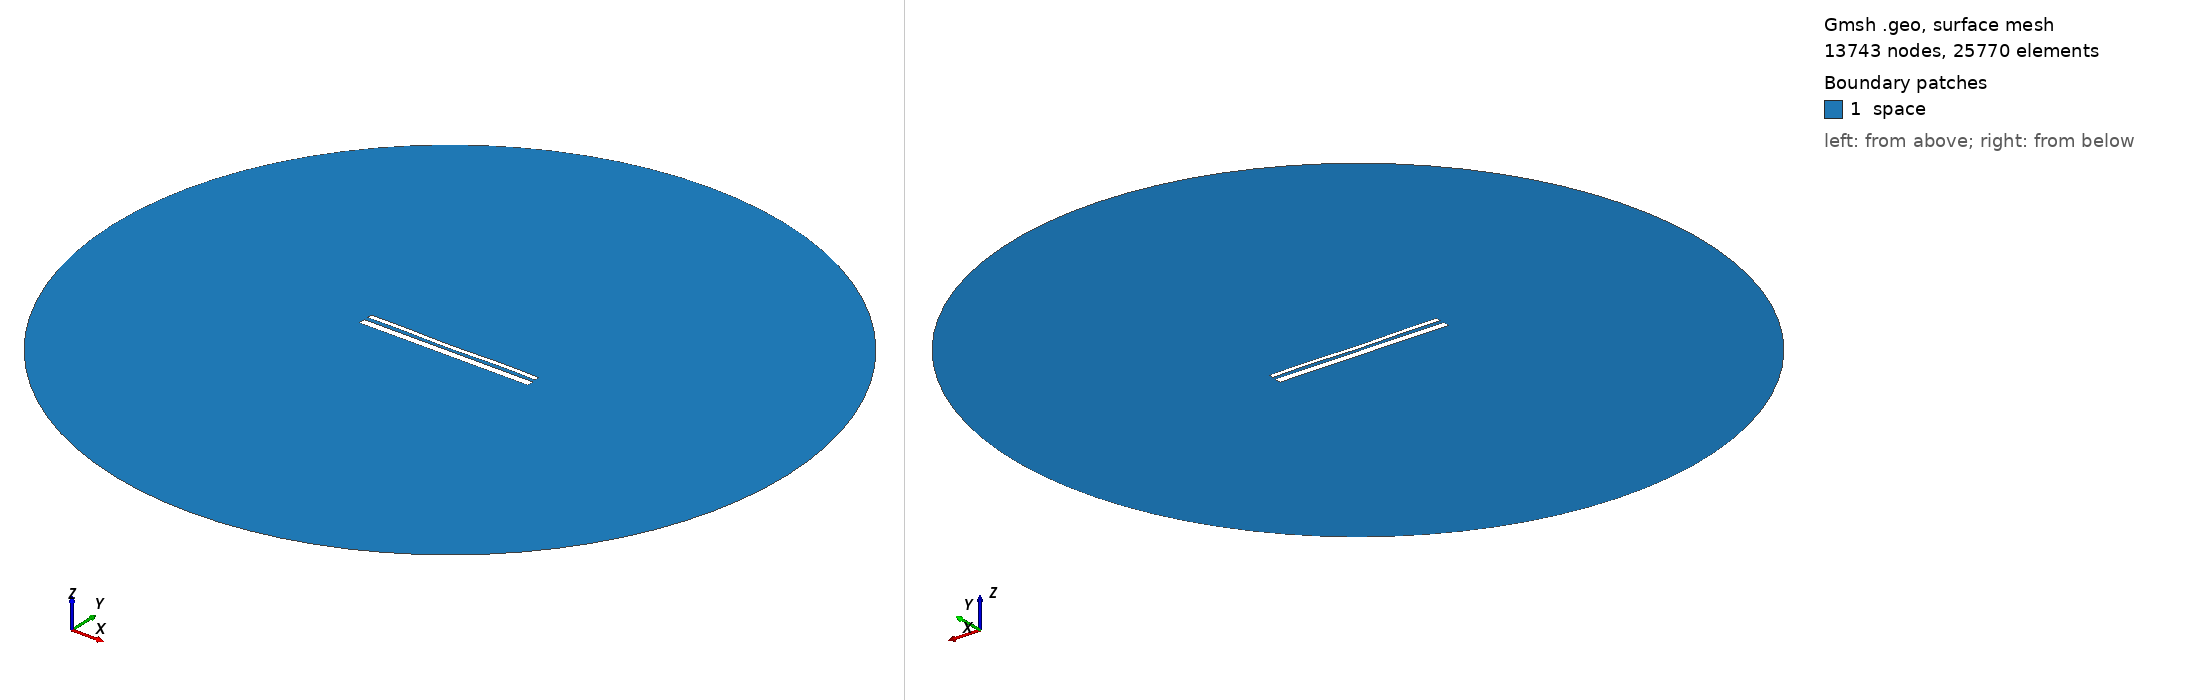

Gmsh geometry script, surface-meshed: 13743 nodes, 25770 surface elements. Boundary patches (legend numbers): 1 space. Left view from above one corner, right view from below the opposite corner. Legend entries are the model's physical surfaces. The drawing asked Gmsh for element sizes between 1% and 20% of the model's largest extent; the script's own settings can give other sizes.

=== 13760.geo (drawn) ===
//---------------------------------------
// Geometry kernel
//---------------------------------------

SetFactory("OpenCASCADE");



//---------------------------------------
// Parameters of the geometry
//---------------------------------------

// Overetch of the upper plate
overetch = 0.5;

// Distance between the plates
distance = 2.0;

// Discretization over the x axis (for the deformation)
nx = 50; 

// Length of the plate
L = 100 - overetch; 

// Number of modes
n = 4; 

// 1st mode coefficient
coeff(1) = -0.15;
beta(1) = 0.596864 * 3.1415926535 / L;

// 2nd mode coefficient
coeff(2) = -0.15;
beta(2) = 1.49418 * 3.1415926535 / L;

// 3rd mode coefficient
coeff(3) = -0.075;
beta(3) = 2.50025 * 3.1415926535 / L;

// 4th mode coefficient
coeff(4) = 0.15;
beta(4) = 3.49999 * 3.1415926535 / L;



//---------------------------------------
// Upper plate (deformed rectangle)
//---------------------------------------

// Coordiantes of the upper plate
xmin = -50;
xmax = 50 - overetch;

// Height of the upper plate
yheight = 4 - 2 * overetch;

// Indexes of the points
UpperID[] = {};
LowerID[] = {};
LeftID[] = {};
RightID[] = {};

// Point index
p = 1;

// Horizontal edges
For i In {1:nx}
    x = xmin + (i-1)*(xmax - xmin)/(nx-1);

    y_bottom = distance / 2 + overetch;
    For j In {1:n}
        C = (Cosh(beta(j)*L) + Cos(beta(j)*L)) / (Sinh(beta(j)*L) + Sin(beta(j)*L));
        y_bottom  = y_bottom + coeff(j) * (Cosh(beta(j)*(x+50)) - Cos(beta(j)*(x+50)) - C * (Sinh(beta(j)*(x+50)) - Sin(beta(j)*(x+50))));
    EndFor

    y_top = y_bottom + yheight;

    Point(p) = {x, y_top, 0, 1.0};
    UpperID[i] = p;
    p = p + 1;

    Point(p) = {x, y_bottom, 0, 1.0};
    LowerID[i] = p;
    p = p + 1;
EndFor

// Create point lists
UpperPts[] = {}; LowerPts[] = {};
For i In {1:nx}
  UpperPts[] += {UpperID[i]};
  LowerPts[] += {LowerID[i]};
EndFor

// Build splines
Spline(1) = {UpperPts[]};
Spline(2) = {LowerPts[]};
Line(3) = {LowerPts[nx-1], UpperPts[nx-1]};
Line(4) = {LowerPts[0], UpperPts[0]};

// Build the plane surface
Curve Loop(1) = {2, 3, -1, -4};
Plane Surface(1) = {1};



//---------------------------------------
// Lower plate (rectangle)
//---------------------------------------

// Vertices
Point(1001) = {-50, -1, 0, 1.0};
Point(1002) = { 50, -1, 0, 1.0};
Point(1003) = { 50,  -5, 0, 1.0};
Point(1004) = {-50,  -5, 0, 1.0};

// Edges
Line(5) = {1001, 1002};
Line(6) = {1002, 1003};
Line(7) = {1003, 1004};
Line(8) = {1004, 1001};

// Plane surface
Line Loop(2) = {5, 6, 7, 8};
Plane Surface(2) = {2}; 



//---------------------------------------
// Outer (fictious) boundary
//---------------------------------------

// Points
Point(1005) = {0, 0, 0};       // Center
Point(1006) = {200, 0, 0};     // Start point
Point(1007) = {0, 200, 0};     // 90 degrees
Point(1008) = {-200, 0, 0};    // 180 degrees
Point(1009) = {0, -200, 0};    // 270 degrees

// Circle arcs (each needs start, center, end)
Circle(9) = {1006, 1005, 1007};
Circle(10) = {1007, 1005, 1008};
Circle(11) = {1008, 1005, 1009};
Circle(12) = {1009, 1005, 1006};

// Plane surface for the entire domain
Curve Loop(3) = {9, 10, 11, 12};
Surface(3) = {3};

// Subtract the plates from the whole domain to obtain the actual domain where we want to solve the equations
BooleanDifference{ Surface{3}; Delete; }{ Surface{1}; Surface{2}; Delete; }




//---------------------------------------
// Transfinite Lines/Curves
//---------------------------------------

// Set the number of points on the boundaries
r = 7;

// Plates
Transfinite Curve {1, 2} = 50*r Using Progression 1;
Transfinite Curve {3, 4} = 2*r Using Progression 1;
Transfinite Line {5, 7} = 50*r Using Progression 1;
Transfinite Line {6, 8} = 2*r Using Progression 1;

// Outer boundary
Transfinite Line {9, 10, 11, 12} = 20 Using Progression 1;



//---------------------------------------
// Physical groups
//---------------------------------------                

// Physical curves (boundaries)
Physical Line("force_segment", 10) = {2};
Physical Line("upper_plate", 11) = {1, 3, 4};
Physical Line("lower_plate", 12) = {5, 6, 7, 8};
Physical Line("boundary", 20) = {9, 10, 11, 12};

// Physical Surfaces
Physical Surface("space", 30) = {3};



//---------------------------------------
// 6. Generate the Mesh
//---------------------------------------

// 2D mesh generation
Mesh 2;
